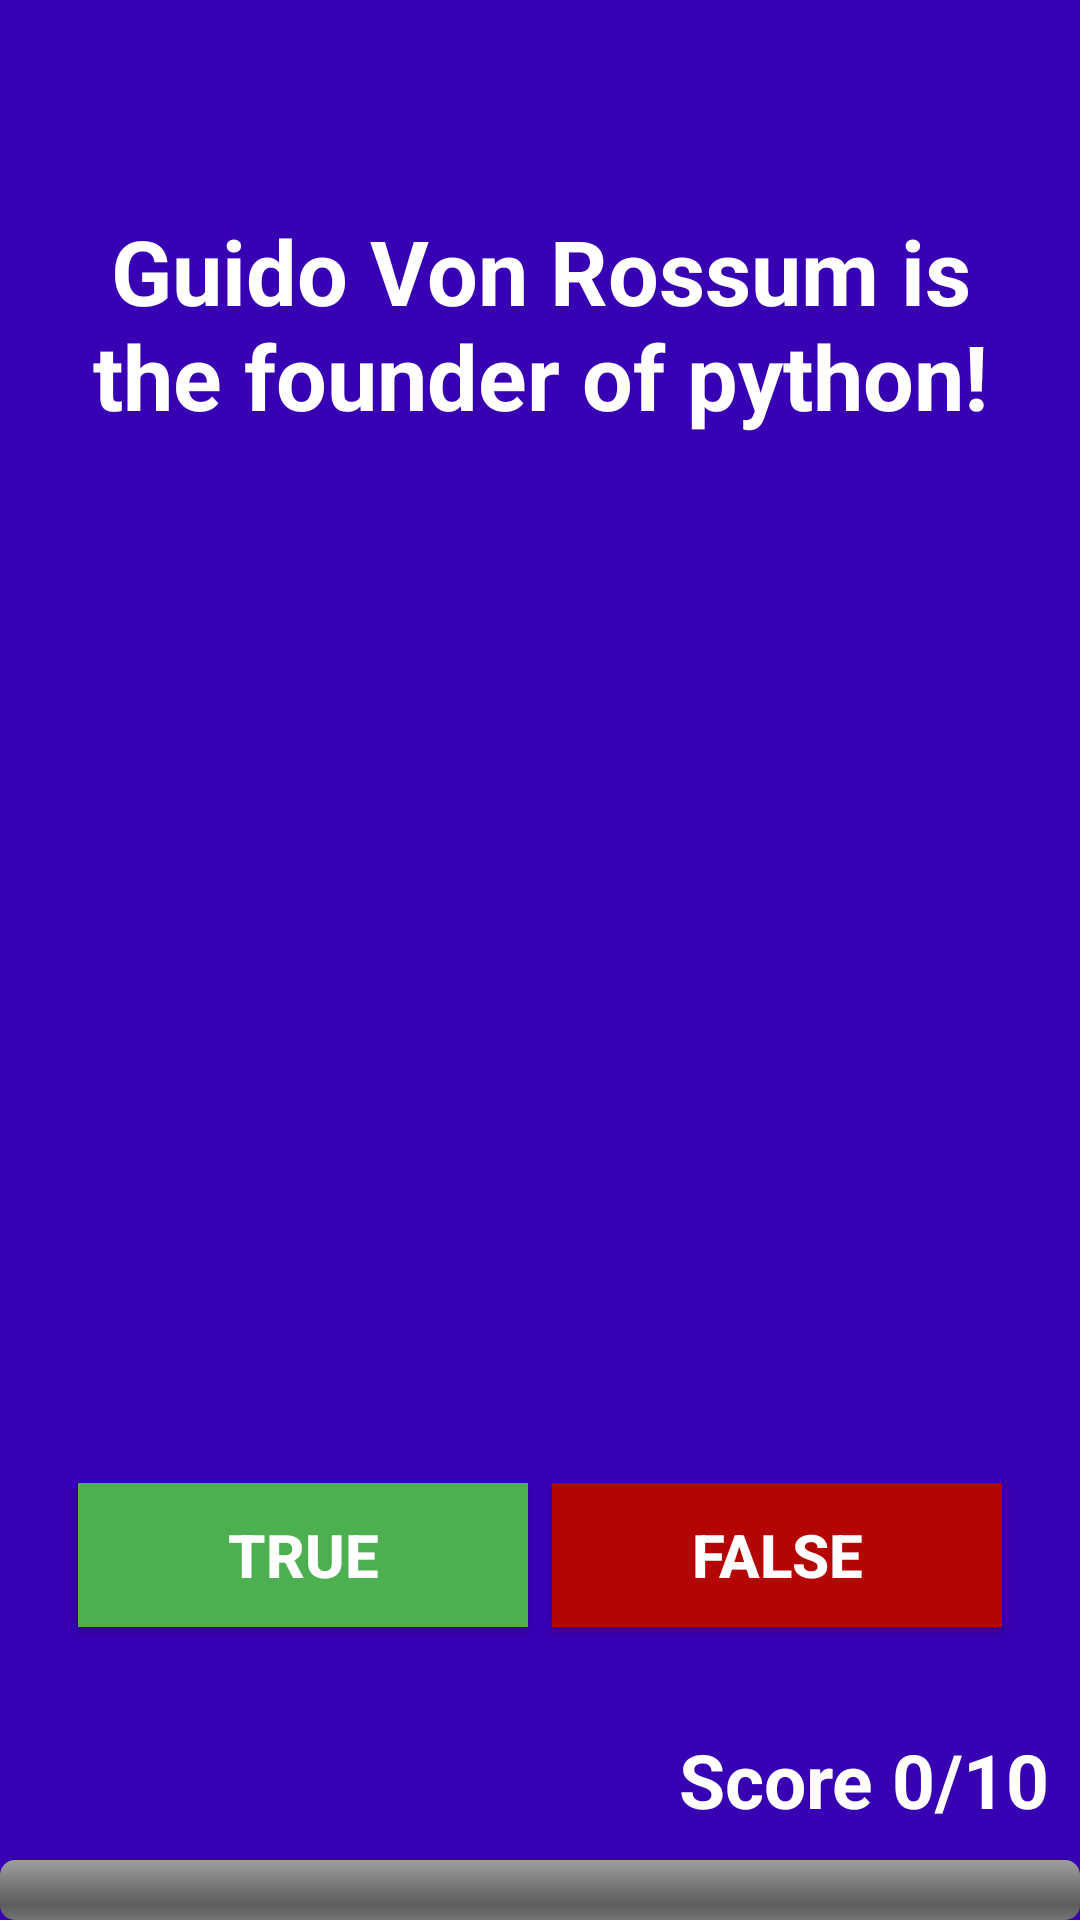

The Android layout XML behind this screen, and the referenced resources:
<!-- AndroidManifest.xml: application theme Theme.ExamScreen -->
<!-- res/layout/activity_quiz.xml -->
<?xml version="1.0" encoding="utf-8"?>
<RelativeLayout
    xmlns:android="http://schemas.android.com/apk/res/android"
    xmlns:app="http://schemas.android.com/apk/res-auto"
    android:layout_width="match_parent"
    android:layout_height="match_parent"
    android:gravity="center"
    android:background="@color/purple_700"
    android:orientation="vertical" >

    <ProgressBar
        android:id="@+id/progress_bar"
        android:layout_width="fill_parent"
        android:layout_height="wrap_content"
        android:layout_alignParentBottom="true"
        android:layout_alignParentStart="true"
        style="@android:style/Widget.ProgressBar.Horizontal"
        android:indeterminate="false" />

    <TextView
        android:id="@+id/score"
        android:layout_width="wrap_content"
        android:layout_height="wrap_content"
        android:layout_above="@id/progress_bar"
        android:layout_alignParentEnd="true"
        android:textColor="@color/colorText"
        android:textStyle="bold"
        android:textSize="25sp"
        android:text="@string/initial_score"
        android:padding="10dp"/>

    <TextView
        android:id="@+id/question_text_view"
        android:layout_width="wrap_content"
        android:layout_height="wrap_content"
        android:layout_centerHorizontal="true"
        android:layout_alignParentTop="true"
        android:layout_marginTop="50dp"
        android:gravity="center"
        android:padding="20dp"
        android:text="@string/question_1"
        android:textColor="@color/colorText"
        android:textStyle="bold"
        android:textSize="30sp" />

    <LinearLayout
        android:layout_width="wrap_content"
        android:layout_height="wrap_content"
        android:layout_centerHorizontal="true"
        android:layout_above="@id/score"
        android:gravity="center"
        android:padding="20dp"
        android:orientation="horizontal">

        <Button
            android:id="@+id/true_button"
            style="@style/buttonStyle"
            android:layout_width="150dp"
            android:layout_height="wrap_content"
            android:background="@color/colorTrueButton"
            android:text="@string/true_button"
            app:backgroundTint="#4CAF50" />

        <Button
            android:id="@+id/false_button"
            style="@style/buttonStyle"
            android:layout_width="150dp"
            android:layout_height="wrap_content"
            android:background="@color/colorFalseButton"
            android:text="@string/false_button"
            app:backgroundTint="#B50404" />

    </LinearLayout>

</RelativeLayout>
<!-- resources referenced by this layout -->
<resources>
  <color name="colorFalseButton">#c0392b</color>
  <color name="colorText">#ffffff</color>
  <color name="colorTrueButton">#27ae60</color>
  <color name="purple_700">#FF3700B3</color>
  <string name="false_button">False</string>
  <string name="initial_score">Score 0/10</string>
  <string name="question_1">Guido Von Rossum is the founder of python!</string>
  <string name="true_button">True</string>
  <style name="buttonStyle" parent="Widget.AppCompat.Button.Colored">
          <item name="android:textSize">20sp</item>
          <item name="android:textStyle">bold</item>
          <item name="android:textColor">@color/colorText</item>
          <item name="android:layout_margin">@dimen/button_spacing_margin</item>
      </style>
  <style name="Theme.ExamScreen" parent="Theme.MaterialComponents.DayNight.DarkActionBar">
          
          <item name="colorPrimary">@color/purple_500</item>
          <item name="colorPrimaryVariant">@color/purple_700</item>
          <item name="colorOnPrimary">@color/white</item>
          
          <item name="colorSecondary">@color/teal_200</item>
          <item name="colorSecondaryVariant">@color/teal_700</item>
          <item name="colorOnSecondary">@color/black</item>
          
          <item name="android:statusBarColor" tools:targetApi="l">?attr/colorPrimaryVariant</item>
          
      </style>
  <dimen name="button_spacing_margin">4dp</dimen>
  <color name="purple_500">#FF6200EE</color>
  <color name="white">#FFFFFFFF</color>
  <color name="teal_200">#FF03DAC5</color>
  <color name="teal_700">#FF018786</color>
  <color name="black">#FF000000</color>
</resources>
